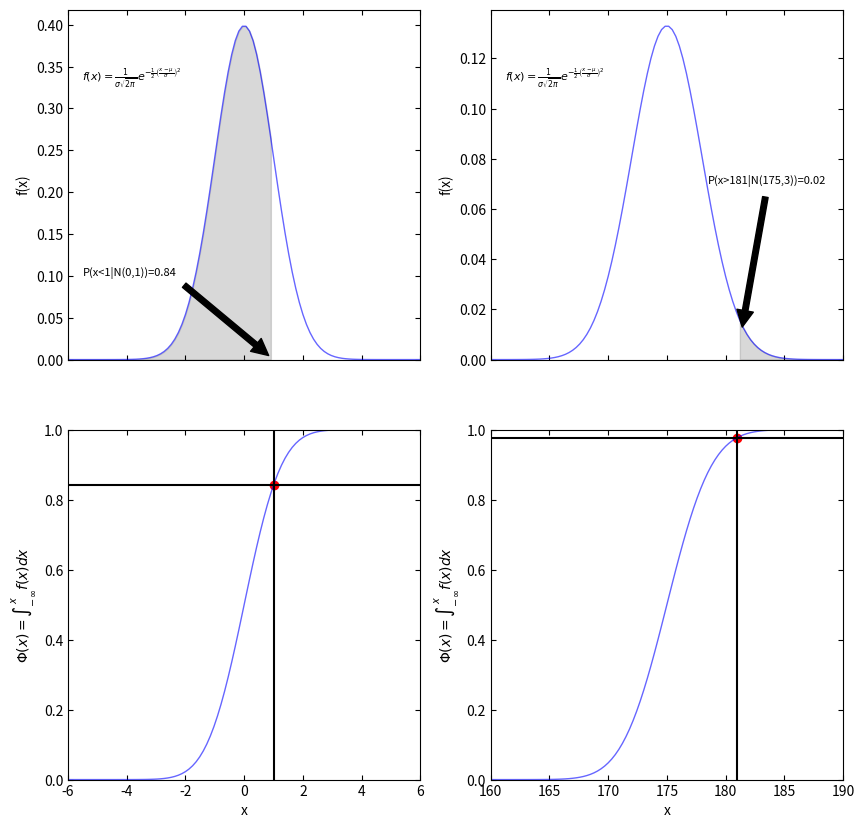

Recreate this plot in Python.
import numpy as np
from scipy import stats
import matplotlib.pyplot as plt


def define_distribution(mean, std_dev):
    '''
    This function creates a normal distribution using the stat.norm function from scipy, it takes in the mean
    the standard deviation for each problem and uses them to create the distribution for each.

    Parameters:
    Mean(float): The mean of the distribution.
    std_dev(float): The standard deviation of the distributions.

    Returns:
    The defined normal distribution.
    '''
    dist = stats.norm(loc=mean, scale=std_dev)
    return dist


def calculate_probability(dist, x_value):
    '''
    Calculate the probability that a random variable is less than
    or equal to a given value. This works perfectly for the first problem since it requires for the probability of
    values less than 1, but for the second one, it requires values greater than 181, to account for this
    later we do 1-prob for the second problem to get the correct value.

    This function uses the cumulative distribution function (CDF) of the distribution
    to calculate the probability.
    :param dist: A continuous random variable represent the distribution.
    :param x_value (float):The value for which to calculate the probability.
    :return: The probability that the random value is less than or equal to the x value.
    '''
    prob = dist.cdf(x_value)
    return prob


def generate_data(start, end):
    '''
    Generates an array of evenly spaced numbers over a specified range.

    This function uses the numpy linspace function to generate an array of 100 evenly spaced
    numbers between a start and end value . I chose 100 because changing it to a higher value, did not affect
    the look of the plots.
    :param start: The start of the interval range.
    :param end: The end of the interval range.
    :return: The array of 100 evenly spaced numbers over the interval.
    '''
    x = np.linspace(start, end, 100)
    return x


def create_normal_dist_plot(ax, x, dist, x_value, mean, std_dev, xytext, xy):
    '''
    This function plots a normal distribution curve using the pdf function from scipy and shades the
    area under the curve based on the x value. There is an if statement is there since both problems
    are being sent to this function, it detects if the x value is 1, if it is, it shades the area before it, if is not 1
    it shades the area after it.

    A lot of this code is just dedicated to the formatting of the graph
    :param ax: The axes to draw the plot on the plot.
    :param x: The x-coordinates for the points on the plot
    :param dist: The normal distribution of the plot.
    :param x_value: The x value at which to shade the area under the curve
    :param mean: The mean of the normal distribution
    :param std_dev: The standard deviation of the normal distribution
    :param xytext: The position to place the text annotation on the plot.
    :param xy: The position to point the arrow annotation to on the plot
    :return: none
    '''
    # Plot the normal distribution
    ax.plot(x, dist.pdf(x), 'b-', lw=1, alpha=0.6, label='norm pdf')
    # Check if the value is 1, for the first problem
    if x_value == 1:
        # Annotate the plot with the probability and an arrow that points at the x-value
        ax.annotate(f'P(x<{x_value}|N({mean},{std_dev}))={dist.cdf(x_value):.2f}', xy=xy, xytext=xytext, arrowprops=dict(facecolor='black', shrink=0.05),fontsize=8)
        ax.fill_between(x, dist.pdf(x), where=(x <= x_value), color='0.5', alpha=0.3)
        # Shade the area under tje curve to the left of the x_value
        ax.set_xlim(left=-6) #These are the x limits of the chart, these were chosen to match the example from the example.
        ax.set_xlim(right=6)
    else:
        # Shade the area under the curve to the right of the x_value
        ax.fill_between(x, dist.pdf(x), where=(x >= x_value), color='0.5', alpha=0.3)
        # Shows the probability along with an arrow pointing at the x value, 1-CDF to get the correct probability.
        ax.annotate(f'P(x>{x_value}|N({mean},{std_dev}))={1 - dist.cdf(x_value):.2f}', xy=xy, xytext=xytext, arrowprops=dict(facecolor='black', shrink=0.05),fontsize=8)
        ax.set_xlim(left=160) # Sets the limits to this to match the example
        ax.set_xlim(right=190)
    # Annotate the plot with the formula for the normal distribution, uses LaTex to show accurately
    ax.annotate(r'$f(x)={\frac {1}{\sigma {\sqrt {2\pi }}}}e^{-{\frac {1}{2}}\left({\frac {x-\mu }{\sigma }}\right)^{2}}$',xy=(0.04, 0.8), xycoords='axes fraction', fontsize=8)
    # Set the y-axis label
    ax.set_ylabel('f(x)')
    # Add ticks to the top of the plot
    ax.xaxis.tick_top()
    # Add ticks to the right of the plot
    ax.yaxis.tick_right()
    # Set the tick parameters for the x-axis and y-axis
    ax.tick_params(axis='x', direction='in', which='both', top=True, bottom=True, labelbottom=False, labeltop=False)
    ax.tick_params(axis='y', direction='in', which='both', left=True, right=True, labelleft=True, labelright=False)
    ax.set_ylim(bottom=0)


def create_standardized_dist_plot(ax, x, dist, x_value):
    '''
    This function plots the standardized normal distribution S-curve using the cumulative distribution function
    of the normal distribution and marks the specified x_value on the plot.
    :param ax: The axes to be drawn the plot on.
    :param x: The x-coordinates for the points on the plot.
    :param dist: The normal distribution to plot
    :param x_value: The x-value to mark on the plot
    :return: none
    '''
    # Plot the CDF
    ax.plot(x, dist.cdf(x), 'b-', lw=1, alpha=0.6, label='norm cdf')
    # Draw a vertical line at the x_value
    ax.axvline(x=x_value, color='k', linestyle='-')
    # Draw a horizontal line at the CDF of the x_value
    ax.axhline(y=dist.cdf(x_value), color='k', linestyle='-')
    # Place a red dot at the intersection of the vertical and horizontal line
    ax.scatter(x_value, dist.cdf(x_value), color='r')
    # Set the y-axis, uses Latex to successfully write the cdf equation
    ax.set_ylabel('$\Phi(x)=\int_{-\infty}^{x} f(x)dx$')
    # Sets the x-axis
    ax.set_xlabel('x')
    # Adds ticks to the top
    ax.xaxis.tick_top()
    # Adds ticks to the bttom
    ax.yaxis.tick_right()
    ax.tick_params(axis='x', direction='in', which='both', top=True, bottom=True, labelbottom=True, labeltop=False)
    ax.tick_params(axis='y', direction='in', which='both', left=True, right=True, labelleft=True, labelright=False)
    ax.set_ylim(top=1)
    ax.set_ylim(bottom=0)
    if x_value == 1:
        ax.set_xlim(left=-6)
        ax.set_xlim(right=6)
    else:
        ax.set_xlim(left=160)
        ax.set_xlim(right=190)


def main():
    '''
    This program calculates probabilities of chosen x values for two normal distributions and creates 4 plots.
    It does not take user input, if values are changed they have to be changed in the code, but they are tied in so it
    is an easy process. The mean1, std_dev1, and x1 correspond to the first problem and mean2, std_Dev2,and x2 correspond
    to the second problem.
    - The two top plots are the normal distributions of each problem with the areas under the curve shaded based on the
    x-values
    - Two plots at the bottom are based on the standardized normal distribution using the CDF function with the x-value
    marked
    :return:None
    '''
    # Define means and standard deviations
    mean1, std_dev1 = 0, 1
    mean2, std_dev2 = 175, 3
    x1 = 1
    x2 = mean2 + std_dev2*2

    # Define distributions
    dist1 = define_distribution(mean1, std_dev1)
    dist2 = define_distribution(mean2, std_dev2)

    # Calculate probabilities
    prob1 = calculate_probability(dist1, x1)
    prob2 = 1-calculate_probability(dist2, x2)
    # It does 1-prob to correctly get the correct probability of part 2

    # Print probabilities
    print(f'Probability for distribution N({mean1},{std_dev1}) being less than 1: {prob1}')
    print(f'Probability for distribution N({mean2},{std_dev2}) being more than 181: {prob2}')

    # Generate data
    xscale = generate_data(-6, 6)
    xscale2 = generate_data(160, 190)

    # Create subplots
    fig, axs = plt.subplots(2, 2, figsize=(10, 10))

    # Create plots
    create_normal_dist_plot(axs[0, 0], xscale, dist1, x1, mean1, std_dev1, (x1-6.5, 0.1), (x1, 0))
    create_normal_dist_plot(axs[0, 1], xscale2, dist2, x2, mean2, std_dev2, (x2-2.5, 0.07), (x2+0.3, 0.01))

    create_standardized_dist_plot(axs[1, 0], xscale, dist1, x1)
    create_standardized_dist_plot(axs[1, 1], xscale2, dist2, x2)

    # Show plots
    plt.show()


if __name__ == "__main__":
    main()






